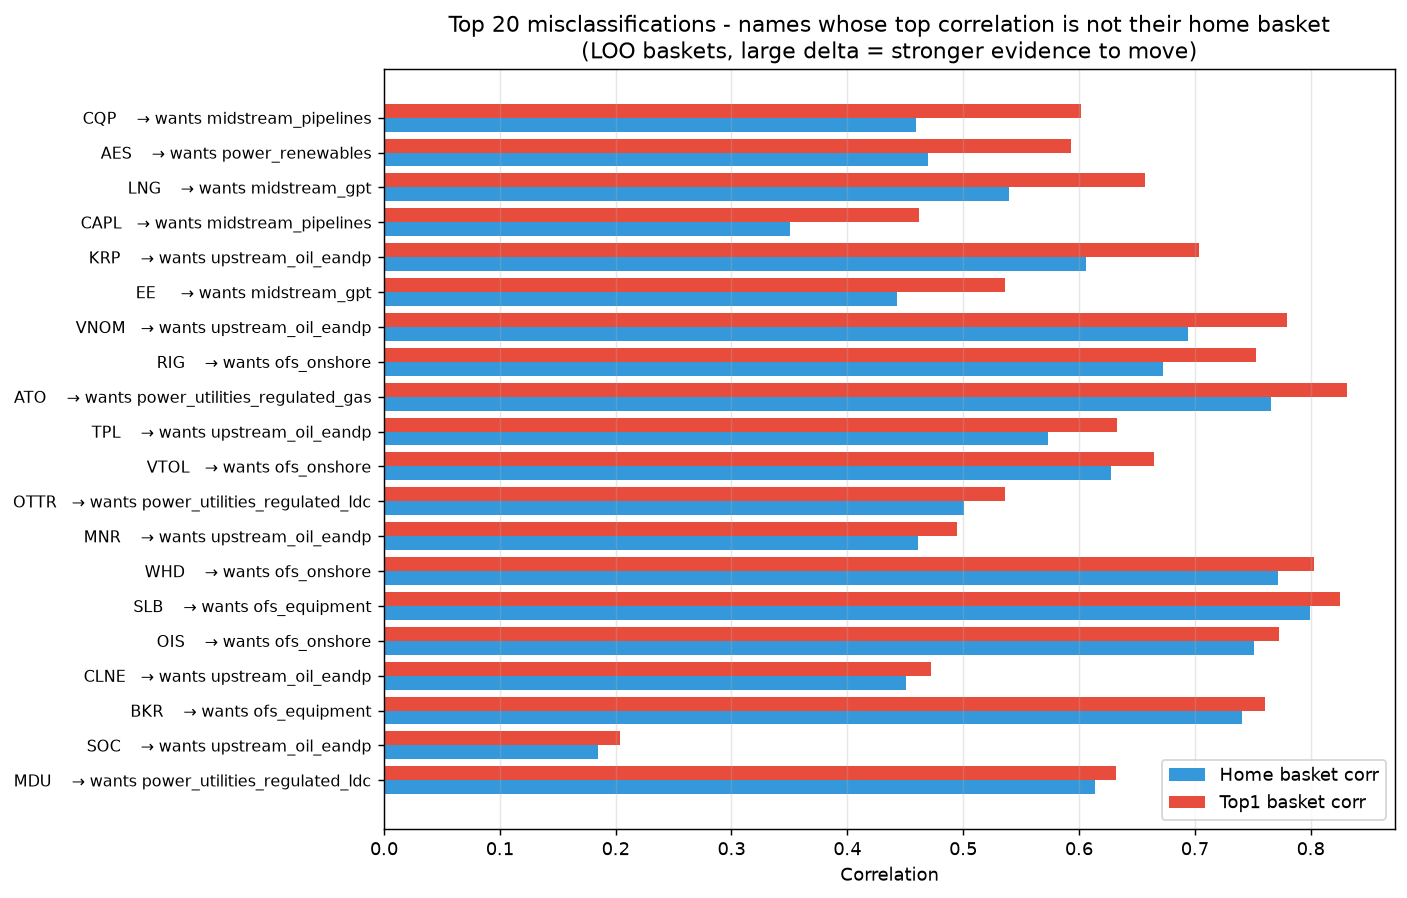

Source data for this figure (header and first rows):
ticker, name, assigned_node, home_corr, top1_node, top1_corr, top2_node, top2_corr, is_home_top, delta
CQP, Cheniere Energy Partners, lng_terminals, 0.4591, midstream_pipelines, 0.6019, midstream_gpt, 0.6007, False, 0.1428
AES, AES Corp, power_utilities_regulated_gas, 0.4698, power_renewables, 0.5932, power_utilities_regulated_gas, 0.4698, False, 0.1234
LNG, Cheniere Energy, lng_terminals, 0.5395, midstream_gpt, 0.657, upstream_oil_eandp, 0.5846, False, 0.1175
CAPL, CrossAmerica Partners, downstream_refiners, 0.3508, midstream_pipelines, 0.4618, midstream_gpt, 0.4241, False, 0.111
KRP, Kimbell Royalty Partners, midstream_gpt, 0.6059, upstream_oil_eandp, 0.7033, minerals_royalty, 0.678, False, 0.0974
EE, Excelerate Energy, lng_terminals, 0.4433, midstream_gpt, 0.5362, minerals_royalty, 0.4779, False, 0.09295
VNOM, Viper Energy, minerals_royalty, 0.6942, upstream_oil_eandp, 0.7798, ofs_onshore, 0.6984, False, 0.08554
RIG, Transocean, upstream_offshore_drillers, 0.6726, ofs_onshore, 0.7526, ofs_equipment, 0.7526, False, 0.08
ATO, Atmos Energy, power_utilities_regulated_ldc, 0.7658, power_utilities_regulated_gas, 0.8311, power_utilities_regulated_ldc, 0.7658, False, 0.06534
TPL, Texas Pacific Land, minerals_royalty, 0.5729, upstream_oil_eandp, 0.6325, midstream_gpt, 0.5944, False, 0.05961
VTOL, Bristow Group, ofs_offshore, 0.6275, ofs_onshore, 0.6645, ofs_equipment, 0.6365, False, 0.03694
OTTR, Otter Tail, power_utilities_regulated_gas, 0.5006, power_utilities_regulated_ldc, 0.5358, power_utilities_regulated_gas, 0.5006, False, 0.03521
MNR, Mach Natural Resources, minerals_royalty, 0.4608, upstream_oil_eandp, 0.4944, minerals_royalty, 0.4608, False, 0.03356
WHD, Cactus Inc, ofs_equipment, 0.7715, ofs_onshore, 0.8031, ofs_equipment, 0.7715, False, 0.03152
SLB, Schlumberger, ofs_onshore, 0.7999, ofs_equipment, 0.8255, ofs_onshore, 0.7999, False, 0.02567
OIS, Oil States International, ofs_equipment, 0.7508, ofs_onshore, 0.7729, ofs_offshore, 0.7576, False, 0.02216
CLNE, Clean Energy Fuels, ofs_onshore, 0.4508, upstream_oil_eandp, 0.4725, ofs_onshore, 0.4508, False, 0.02171
BKR, Baker Hughes, ofs_onshore, 0.7407, ofs_equipment, 0.7608, ofs_onshore, 0.7407, False, 0.0201
SOC, Sable Offshore, upstream_offshore_drillers, 0.1848, upstream_oil_eandp, 0.2035, petrochem, 0.1951, False, 0.01866
MDU, MDU Resources, power_utilities_regulated_gas, 0.6139, power_utilities_regulated_ldc, 0.6315, power_utilities_regulated_gas, 0.6139, False, 0.01765
DMLP, Dorchester Minerals, minerals_royalty, 0.5815, upstream_oil_eandp, 0.598, minerals_royalty, 0.5815, False, 0.01646
OII, Oceaneering International, ofs_offshore, 0.7889, ofs_onshore, 0.8042, ofs_equipment, 0.8, False, 0.01533
ET, Energy Transfer, midstream_pipelines, 0.7555, midstream_gpt, 0.7704, midstream_pipelines, 0.7555, False, 0.01489
GLNG, Golar LNG, tanker_shipping, 0.5488, upstream_oil_eandp, 0.5625, ofs_onshore, 0.5569, False, 0.01375
INVX, Innovex International, ofs_offshore, 0.7279, ofs_equipment, 0.7406, ofs_onshore, 0.7386, False, 0.01269
HLX, Helix Energy Solutions, ofs_offshore, 0.7489, ofs_onshore, 0.7612, ofs_equipment, 0.7593, False, 0.01231
FET, Forum Energy Technologies, ofs_equipment, 0.6189, ofs_onshore, 0.6298, ofs_equipment, 0.6189, False, 0.01089
XPRO, Expro Group, ofs_onshore, 0.7072, ofs_offshore, 0.717, ofs_onshore, 0.7072, False, 0.009819
NRP, Natural Resource Partners, minerals_royalty, 0.3707, midstream_gpt, 0.3805, upstream_oil_eandp, 0.3729, False, 0.009796
NESR, National Energy Services Reunited, ofs_onshore, 0.505, ofs_equipment, 0.5133, ofs_onshore, 0.505, False, 0.008304
WFRD, Weatherford International, ofs_equipment, 0.6697, ofs_onshore, 0.6758, ofs_offshore, 0.6743, False, 0.006068
BSM, Black Stone Minerals, minerals_royalty, 0.6669, upstream_oil_eandp, 0.6722, minerals_royalty, 0.6669, False, 0.005256
CLMT, Calumet, downstream_refiners, 0.3649, upstream_oil_eandp, 0.3694, minerals_royalty, 0.3677, False, 0.004434
WKC, World Kinect, downstream_refiners, 0.531, ofs_onshore, 0.5322, downstream_refiners, 0.531, False, 0.001252
EQT, EQT Corp, upstream_gas_eandp, , midstream_gpt, 0.6348, upstream_oil_eandp, 0.5757, False, 
EXE, Expand Energy, upstream_gas_eandp, , midstream_gpt, 0.6342, upstream_oil_eandp, 0.6097, False, 
AR, Antero Resources, upstream_gas_eandp, , upstream_oil_eandp, 0.6819, midstream_gpt, 0.6762, False, 
RRC, Range Resources, upstream_gas_eandp, , upstream_oil_eandp, 0.6835, midstream_gpt, 0.667, False, 
CRK, Comstock Resources, upstream_gas_eandp, , upstream_oil_eandp, 0.6078, midstream_gpt, 0.5931, False, 
CNX, CNX Resources, upstream_gas_eandp, , upstream_oil_eandp, 0.6019, midstream_gpt, 0.5861, False, 
GPOR, Gulfport Energy, upstream_gas_eandp, , upstream_oil_eandp, 0.6178, midstream_gpt, 0.6155, False, 
TXO, TXO Partners, upstream_gas_eandp, , upstream_oil_eandp, 0.4097, iocs_integrated, 0.4052, False, 
